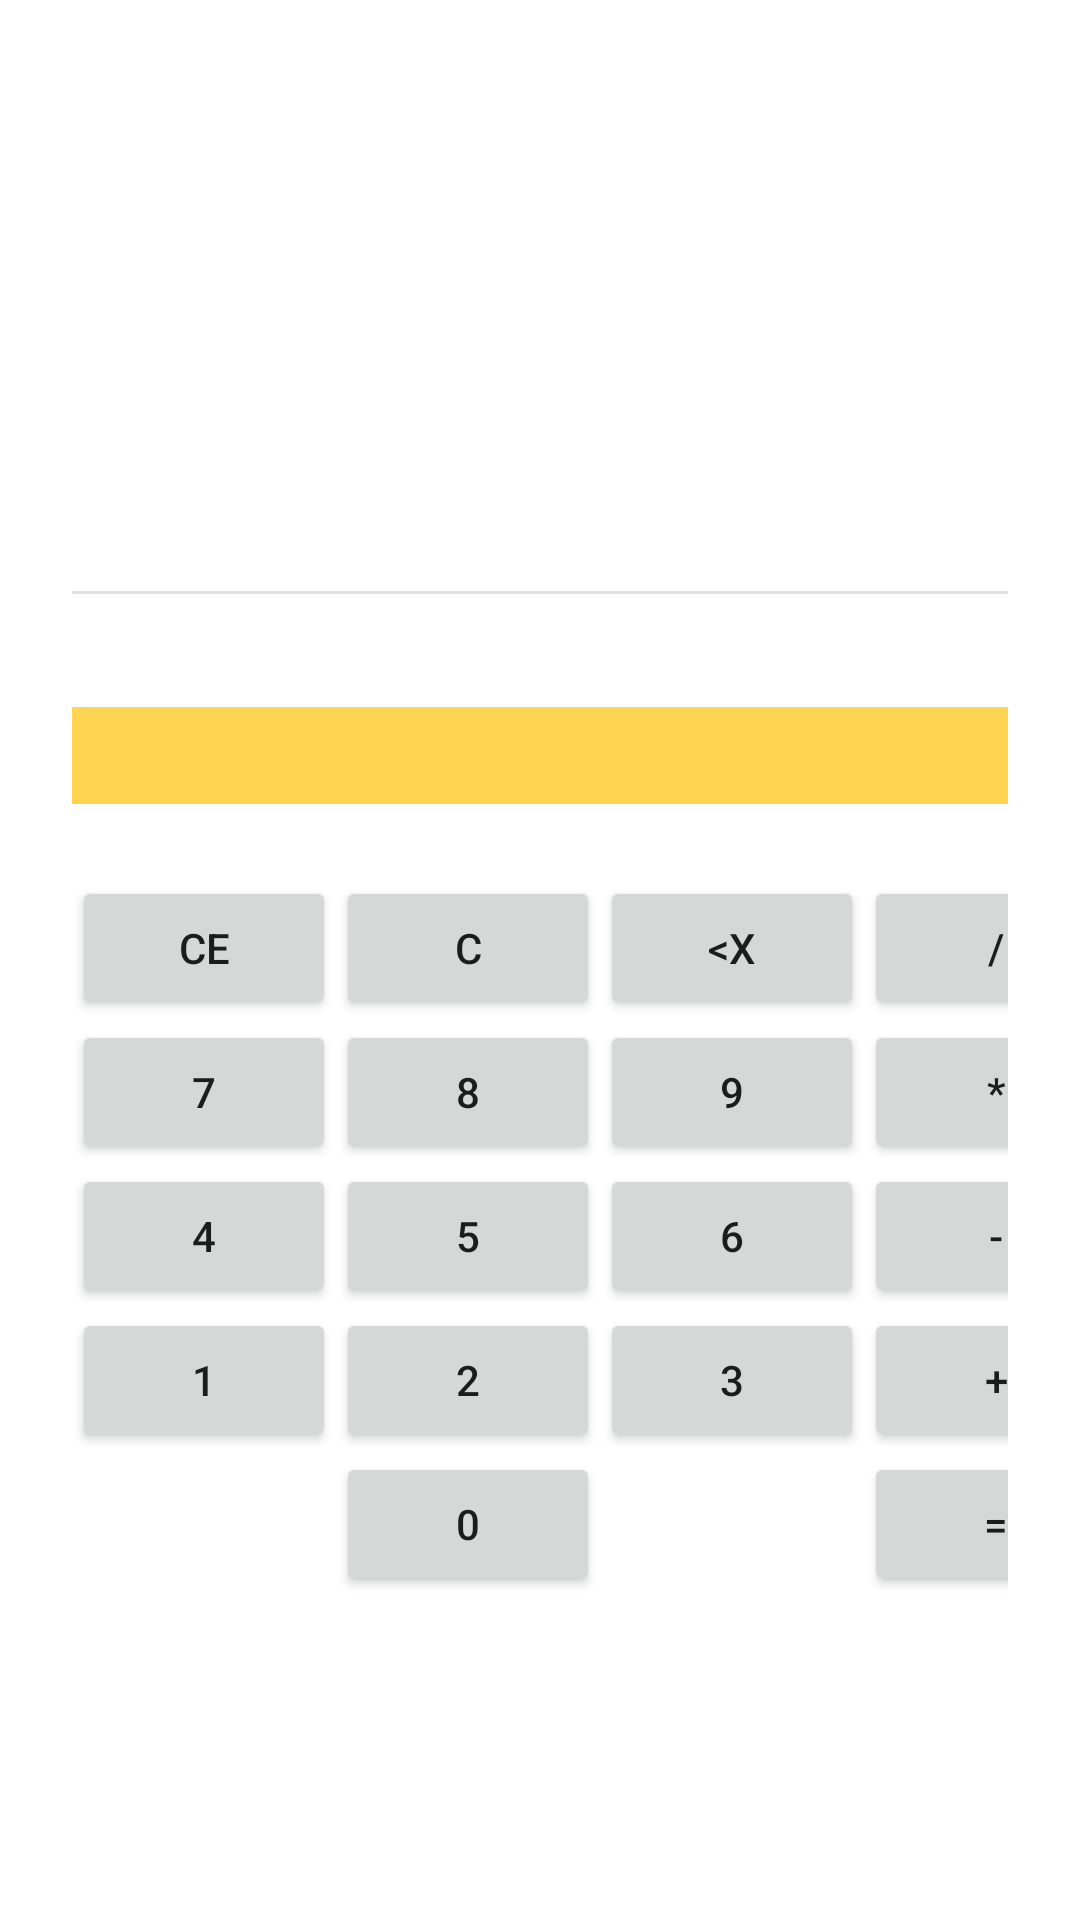

Produce the Android XML layout that renders to this screen, including the resource entries it uses.
<!-- AndroidManifest.xml: application theme Theme.Practica03 -->
<!-- res/layout/activity_basic.xml -->
<?xml version="1.0" encoding="utf-8"?>
<LinearLayout xmlns:android="http://schemas.android.com/apk/res/android"
    xmlns:tools="http://schemas.android.com/tools"
    android:layout_width="match_parent"
    android:layout_height="match_parent"
    android:gravity="center"
    android:orientation="vertical"
    android:padding="24dp"
    android:id="@+id/calc_layout"
    tools:context=".BasicActivity">

    <TextView
        android:id="@+id/tv_num_1"
        android:layout_width="match_parent"
        android:layout_height="wrap_content"
        android:layout_marginBottom="8dp"
        android:gravity="end"
        android:textSize="16sp"
        tools:text="4512" />

    <TextView
        android:id="@+id/tv_op"
        android:layout_width="match_parent"
        android:layout_height="wrap_content"
        android:layout_marginBottom="8dp"
        android:gravity="end"
        android:textSize="16sp"
        tools:text="+" />

    <TextView
        android:id="@+id/tv_num_2"
        android:layout_width="match_parent"
        android:layout_height="wrap_content"
        android:layout_marginBottom="8dp"
        android:gravity="end"
        android:textSize="16sp"
        tools:text="123" />

    <View
        android:id="@+id/divider"
        android:layout_width="match_parent"
        android:layout_height="1dp"
        android:layout_marginBottom="8dp"
        android:background="?android:attr/listDivider" />

    <TextView
        android:id="@+id/tv_num_res"
        android:layout_width="match_parent"
        android:layout_height="wrap_content"
        android:layout_marginBottom="8dp"
        android:gravity="end"
        android:textSize="16sp"
        tools:text="4635" />

    <TextView
        android:id="@+id/tv_digitos"
        android:layout_width="match_parent"
        android:layout_height="wrap_content"
        android:layout_marginBottom="24dp"
        android:background="@color/gold"
        android:gravity="end"
        android:textColor="@color/black"
        android:textSize="24sp"
        android:textStyle="bold"
        tools:text="4512" />

    <TableLayout
        android:id="@+id/teclado"
        android:layout_width="wrap_content"
        android:layout_height="wrap_content"
        tools:ignore="ButtonStyle">

        <TableRow>

            <Button
                android:id="@+id/button_ce"
                android:text="@string/button_ce" />

            <Button
                android:id="@+id/button_c"
                android:text="@string/button_c" />

            <Button
                android:id="@+id/button_eliminar"
                android:text="@string/button_eliminar_digito" />

            <Button
                android:id="@+id/button_dividir"
                android:text="@string/button_dividir" />
        </TableRow>

        <TableRow>


            <Button
                android:id="@+id/button_7"
                android:text="@string/button_7" />

            <Button
                android:id="@+id/button_8"
                android:text="@string/button_8" />

            <Button
                android:id="@+id/button_9"
                android:text="@string/button_9" />

            <Button
                android:id="@+id/button_multiplicar"
                android:text="@string/button_multiplicar" />
        </TableRow>

        <TableRow>

            <Button
                android:id="@+id/button_4"
                android:text="@string/button_4" />

            <Button
                android:id="@+id/button_5"
                android:text="@string/button_5" />

            <Button
                android:id="@+id/button_6"
                android:text="@string/button_6" />

            <Button
                android:id="@+id/button_menos"
                android:text="@string/button_menos" />
        </TableRow>

        <TableRow>

            <Button
                android:id="@+id/button_1"
                android:text="@string/button_1" />

            <Button
                android:id="@+id/button_2"
                android:text="@string/button_2" />

            <Button
                android:id="@+id/button_3"
                android:text="@string/button_3" />


            <Button
                android:id="@+id/button_mas"
                android:text="@string/button_mas"
                tools:ignore="DuplicateSpeakableTextCheck" />
        </TableRow>

        <TableRow>

            <TextView />

            <Button
                android:id="@+id/button_0"
                android:text="@string/button_0" />

            <TextView />

            <Button
                android:id="@+id/button_igual"
                android:text="@string/button_igual" />
        </TableRow>


    </TableLayout>
</LinearLayout>
<!-- resources referenced by this layout -->
<resources>
  <color name="black">#FF000000</color>
  <color name="gold">#FFD451</color>
  <string name="button_0">0</string>
  <string name="button_1">1</string>
  <string name="button_2">2</string>
  <string name="button_3">3</string>
  <string name="button_4">4</string>
  <string name="button_5">5</string>
  <string name="button_6">6</string>
  <string name="button_7">7</string>
  <string name="button_8">8</string>
  <string name="button_9">9</string>
  <string name="button_c">C</string>
  <string name="button_ce">ce</string>
  <string name="button_dividir">/</string>
  <string name="button_eliminar_digito">&lt;X</string>
  <string name="button_igual">=</string>
  <string name="button_mas">+</string>
  <string name="button_menos">-</string>
  <string name="button_multiplicar">*</string>
  <style name="Theme.Practica03" parent="Theme.MaterialComponents.DayNight.DarkActionBar">
          
          <item name="colorPrimary">@color/purple_500</item>
          <item name="colorPrimaryVariant">@color/purple_700</item>
          <item name="colorOnPrimary">@color/white</item>
          
          <item name="colorSecondary">@color/teal_200</item>
          <item name="colorSecondaryVariant">@color/teal_700</item>
          <item name="colorOnSecondary">@color/black</item>
          
          <item name="android:statusBarColor">?attr/colorPrimaryVariant</item>
          
      </style>
  <color name="purple_500">#FF6200EE</color>
  <color name="purple_700">#FF3700B3</color>
  <color name="white">#FFFFFFFF</color>
  <color name="teal_200">#FF03DAC5</color>
  <color name="teal_700">#FF018786</color>
</resources>
